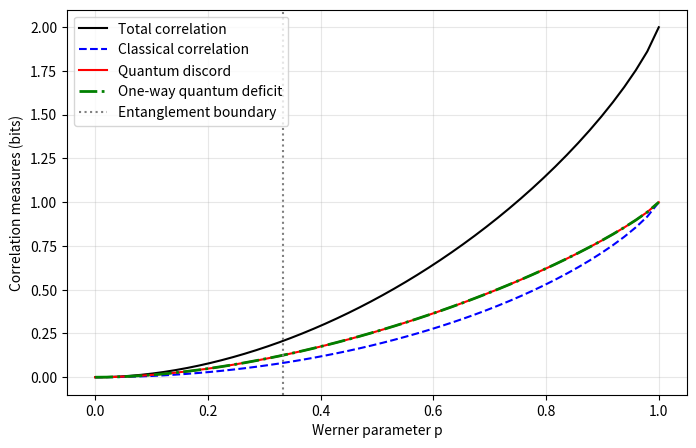

This figure's Python source:
"""
========================================================================
Title       : Quantum Discord and Classical Correlation in Werner States
Book        : Quantum Entanglement, Volume 1
Chapter     : 7  --  Continuous Variables and Correlations Beyond Entanglement
Code Ref    : discord_analysis
Description : Computes the total mutual information, classical correlation,
              quantum discord, and one-way quantum deficit of the Werner state
              as a function of the mixing parameter.
========================================================================
"""

import os

import matplotlib.pyplot as plt
import numpy as np
from scipy.optimize import minimize


def entropy(rho):
    """Von Neumann entropy in bits."""
    eigenvalues = np.linalg.eigvalsh(rho)
    eigenvalues = eigenvalues[eigenvalues > 1e-12]
    return -np.sum(eigenvalues * np.log2(eigenvalues))


def werner_state(p):
    """Two-qubit Werner state: Bell state mixed with the maximally mixed state."""
    identity = np.eye(4, dtype=complex) / 4
    psi_plus = np.array([1, 0, 0, 1], dtype=complex) / np.sqrt(2)
    rho_bell = np.outer(psi_plus, psi_plus.conj())
    return p * rho_bell + (1 - p) * identity


def computational_dephasing_entropy_increase(p):
    """
    Entropy increase produced by local computational-basis dephasing.

    For the Werner family considered here, symmetry ensures that this value
    equals the optimized one-way quantum deficit. This function itself does
    not perform the minimization over all local projective measurements.
    """
    rho = werner_state(p)

    projectors = [
        np.array([[1, 0], [0, 0]], dtype=complex),
        np.array([[0, 0], [0, 1]], dtype=complex),
    ]

    rho_dephased = np.zeros_like(rho, dtype=complex)

    for projector in projectors:
        measurement_operator = np.kron(np.eye(2), projector)
        rho_dephased += (
            measurement_operator
            @ rho
            @ measurement_operator.conj().T
        )

    return max(0.0, entropy(rho_dephased) - entropy(rho))


def quantum_discord(p):
    """Return total, classical, discord, and deficit correlations."""
    rho = werner_state(p)

    # Reduced density matrices
    rho_tensor = rho.reshape(2, 2, 2, 2)
    rho_a = np.trace(rho_tensor, axis1=1, axis2=3)
    rho_b = np.trace(rho_tensor, axis1=0, axis2=2)

    # Total correlation: quantum mutual information
    total_corr = entropy(rho_a) + entropy(rho_b) - entropy(rho)

    # Conditional entropy after a projective measurement on subsystem B
    def conditional_entropy(params):
        theta, phi = params

        vector_0 = np.array(
            [
                np.cos(theta),
                np.exp(1j * phi) * np.sin(theta),
            ],
            dtype=complex,
        )

        vector_1 = np.array(
            [
                np.sin(theta),
                -np.exp(1j * phi) * np.cos(theta),
            ],
            dtype=complex,
        )

        projectors = [
            np.outer(vector_0, vector_0.conj()),
            np.outer(vector_1, vector_1.conj()),
        ]

        average_conditional_entropy = 0.0

        for projector in projectors:
            measurement_operator = np.kron(np.eye(2), projector)

            post_measurement_term = (
                measurement_operator
                @ rho
                @ measurement_operator.conj().T
            )

            probability = np.trace(post_measurement_term).real

            if probability > 1e-12:
                conditional_state_a = np.trace(
                    post_measurement_term.reshape(2, 2, 2, 2),
                    axis1=1,
                    axis2=3,
                ) / probability

                average_conditional_entropy += (
                    probability * entropy(conditional_state_a)
                )

        return average_conditional_entropy

    # Multiple starting points reduce dependence on a single local search
    starts = [
        (0.0, 0.0),
        (np.pi / 4, 0.0),
        (np.pi / 4, np.pi / 2),
        (np.pi / 2, 0.0),
    ]

    best_conditional_entropy = np.inf

    for start in starts:
        result = minimize(
            conditional_entropy,
            start,
            method="L-BFGS-B",
            bounds=[
                (0.0, np.pi),
                (0.0, 2.0 * np.pi),
            ],
        )

        if not result.success:
            raise RuntimeError(
                "Projective-measurement optimization failed: "
                + result.message
            )

        best_conditional_entropy = min(
            best_conditional_entropy,
            result.fun,
        )

    classical_corr = entropy(rho_a) - best_conditional_entropy
    classical_corr = max(0.0, classical_corr)

    discord = max(0.0, total_corr - classical_corr)

    deficit = computational_dephasing_entropy_increase(p)

    return total_corr, classical_corr, discord, deficit


# Values used in the numerical table
p_values = np.linspace(0, 1, 15)
results = [quantum_discord(p) for p in p_values]

print(
    "%-10s | %-10s | %-10s | %-10s | %-10s"
    % ("p", "Total", "Classical", "Discord", "Deficit")
)
print("-" * 62)

for p, (total, classical, discord, deficit) in zip(p_values, results):
    print(
        "%-10.4f | %-10.4f | %-10.4f | %-10.4f | %-10.4f"
        % (p, total, classical, discord, deficit)
    )


# Values used in the figure
p_fine = np.linspace(0, 1, 50)
results_fine = np.array(
    [quantum_discord(p) for p in p_fine]
)

plt.figure(figsize=(8, 5), dpi=150)

plt.plot(
    p_fine,
    results_fine[:, 0],
    "k-",
    label="Total correlation",
)

plt.plot(
    p_fine,
    results_fine[:, 1],
    "b--",
    label="Classical correlation",
)

plt.plot(
    p_fine,
    results_fine[:, 2],
    "r-",
    label="Quantum discord",
)

plt.plot(
    p_fine,
    results_fine[:, 3],
    "g-.",
    linewidth=2,
    label="One-way quantum deficit",
)

plt.axvline(
    x=1 / 3,
    color="gray",
    linestyle=":",
    label="Entanglement boundary",
)

plt.xlabel("Werner parameter p")
plt.ylabel("Correlation measures (bits)")
plt.legend()
plt.grid(alpha=0.3)

os.makedirs("figures/ch07", exist_ok=True)

plt.savefig(
    "figures/ch07/discord_analysis.png",
    dpi=300,
    bbox_inches="tight",
)

plt.show()
